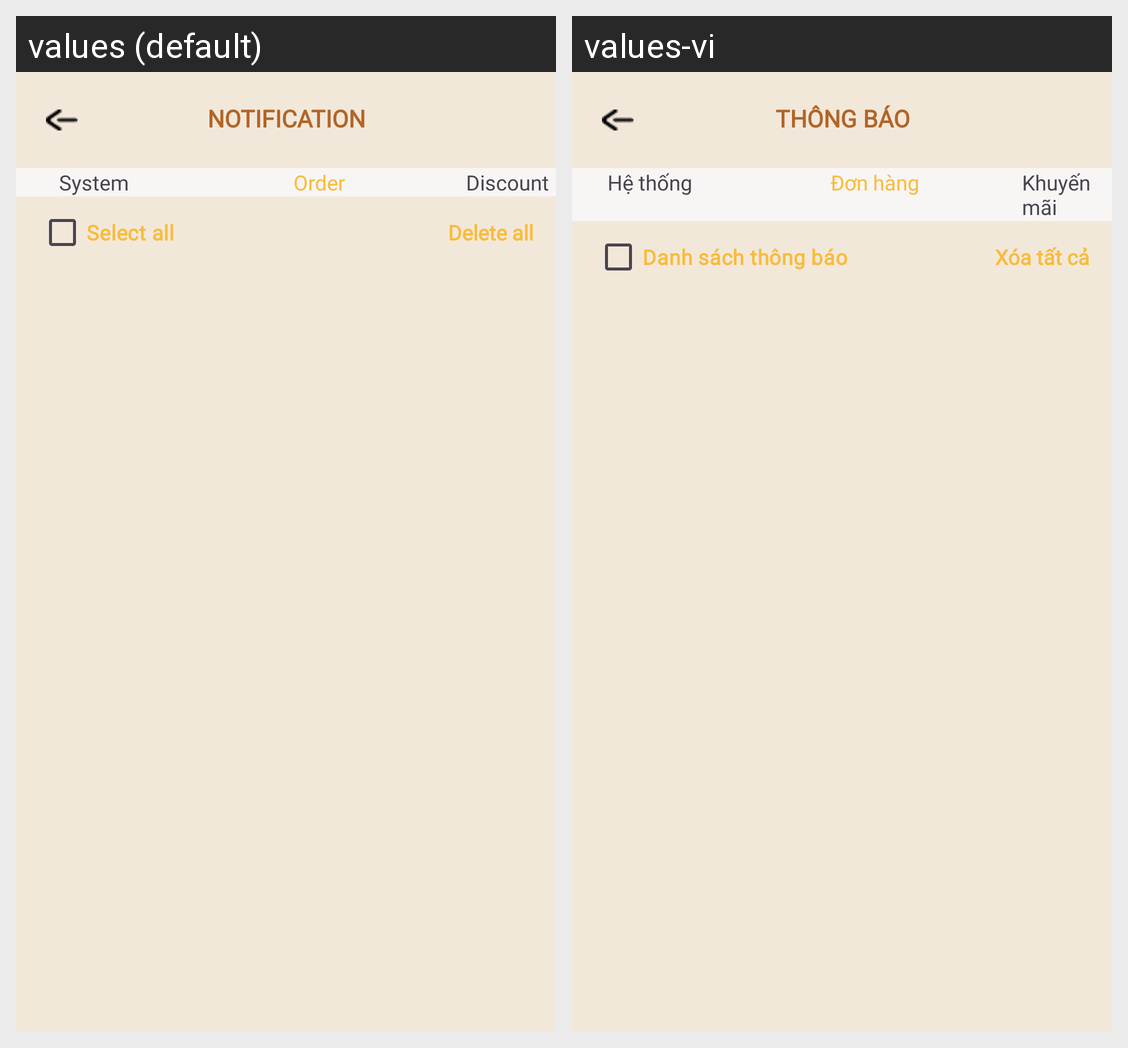

Translations of the strings shown on this Android screen, per locale in the grid:
Android screen res/layout/activity_notification_from_order.xml rendered under 2 locales, left to right: values (default), values-vi. Device: Nexus 5 (rendered at 1080×1920; each locale shown at half size, 540×960, under a caption strip naming it); theme Theme.Client_app.
Strings drawn on this screen, with the default value and each locale's value (text and hints the layout hard-codes, and strings that could not be matched under every locale, appear in the picture but are not listed):

title_notification_notification
  values: NOTIFICATION
  values-vi: THÔNG BÁO

title_notification_system
  values: System
  values-vi: Hệ thống

title_notification_order
  values: Order
  values-vi: Đơn hàng

title_notification_discount
  values: Discount
  values-vi: Khuyến mãi

title_notification_selectall
  values: Select all
  values-vi: Danh sách thông báo

title_notification_deleteall
  values: Delete all
  values-vi: Xóa tất cả
